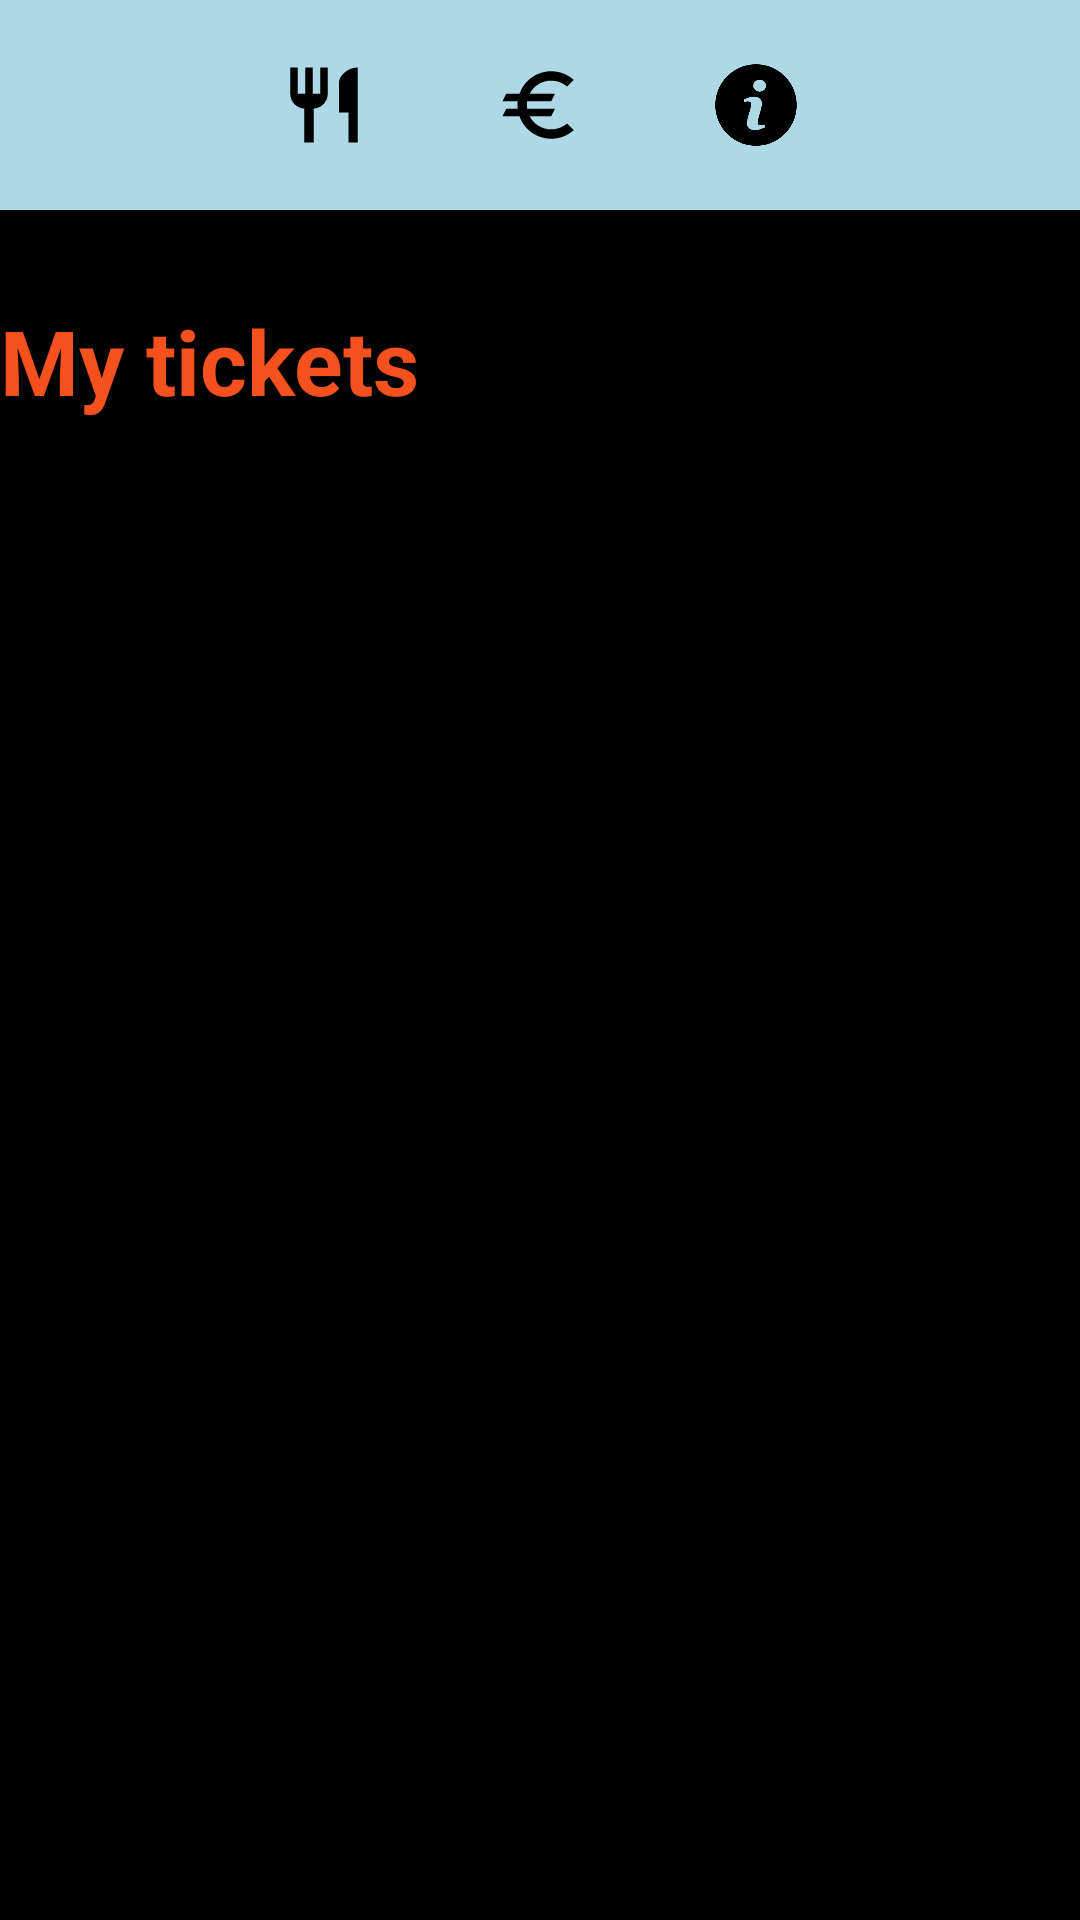

Layout XML and referenced resources for this Android screen:
<!-- AndroidManifest.xml: application theme Theme.EasyWay -->
<!-- res/layout/activity_ticket.xml -->
<?xml version="1.0" encoding="utf-8"?>
<RelativeLayout xmlns:android="http://schemas.android.com/apk/res/android"
    xmlns:tools="http://schemas.android.com/tools"
    android:layout_width="match_parent"
    android:layout_height="match_parent"
    tools:context=".TicketActivity"
    android:background="@color/black">

    <include layout="@layout/action_bar" android:id="@+id/ticket_action_bar"></include>

    <TextView
        android:layout_width="match_parent"
        android:layout_height="wrap_content"
        android:id="@+id/ticket_meals_tv"
        android:layout_marginTop="100dp"
        android:text="@string/My_tickets"
        android:textStyle="bold"
        android:textColor="#f4511e"
        android:textSize="30sp"
        >

    </TextView>

    <androidx.recyclerview.widget.RecyclerView
        android:layout_width="match_parent"
        android:id="@+id/ticket_meals_rv"
        android:layout_height="wrap_content"
        android:layout_below="@id/ticket_meals_tv"
        tools:listitem="@layout/ticket_card"
        android:background="@color/black"
        >

    </androidx.recyclerview.widget.RecyclerView>


</RelativeLayout>
<!-- res/layout/action_bar.xml (included above) -->
<?xml version="1.0" encoding="utf-8"?>
<RelativeLayout xmlns:android="http://schemas.android.com/apk/res/android"
    android:layout_width="match_parent"
    android:layout_height="wrap_content"
    android:background="@color/white"
    xmlns:tools="http://schemas.android.com/tools">

    <RelativeLayout
        android:layout_width="match_parent"
        android:layout_height="wrap_content"
        android:background="#AAAAAA">
        <LinearLayout
            android:layout_width="match_parent"
            android:layout_height="70dp"
            android:orientation="horizontal"
            android:background="#add8e6"
            android:gravity="center"
            >

            <ImageView
                android:id="@+id/bar_home_iv"
                android:layout_width="50dp"
                android:layout_height="30dp"
                android:layout_weight="2"

                android:src="@drawable/ic_baseline_home_24"></ImageView>

            <ImageView
                android:layout_width="50dp"
                android:id="@+id/bar_food_iv"
                android:layout_height="30dp"
                android:layout_weight="2"
                android:src="@drawable/ic_baseline_restaurant_24"></ImageView>

            <ImageView
                android:layout_width="50dp"
                android:id="@+id/bar_balance_iv"
                android:layout_height="30dp"
                android:layout_weight="2"
                android:src="@drawable/ic_baseline_euro_24"></ImageView>
            <ImageView
                android:layout_width="50dp"
                android:id="@+id/bar_info_iv"
                android:layout_height="30dp"
                android:layout_weight="2"
                android:src="@drawable/info2"></ImageView>
            <ImageView
                android:layout_width="50dp"
                android:layout_height="30dp"
                android:id="@+id/bar_profile_iv"
                android:src="@drawable/ic_baseline_person_24"
                android:layout_weight="2"
                ></ImageView>
        </LinearLayout>
    </RelativeLayout>

</RelativeLayout>
<!-- res/layout/ticket_card.xml (included above) -->
<?xml version="1.0" encoding="utf-8"?>
<androidx.cardview.widget.CardView xmlns:android="http://schemas.android.com/apk/res/android"
    xmlns:app="http://schemas.android.com/apk/res-auto"
    android:layout_width="match_parent"
    android:layout_height="wrap_content"

    android:layout_marginTop="10dp"
    app:cardBackgroundColor="#E03D0A"
    app:cardCornerRadius="20dp"
    app:cardElevation="10dp"
    app:cardMaxElevation="12dp"
    app:cardPreventCornerOverlap="true"

    >

    <LinearLayout
        android:layout_width="match_parent"
        android:layout_height="match_parent"
        android:orientation="horizontal"
        android:paddingBottom="30dp"
        android:background="@color/white">

        <LinearLayout
            android:layout_width="wrap_content"
            android:layout_height="match_parent"
            android:layout_marginStart="30dp"
            android:orientation="vertical"
            android:paddingBottom="20dp">

            <ImageView
                android:layout_width="75dp"
                android:layout_height="65sp"
                android:layout_marginTop="40dp"
                android:src="@drawable/ttic2">


            </ImageView>

            <TextView
                android:id="@+id/ticket_price_tv"
                android:layout_width="wrap_content"
                android:layout_height="wrap_content"
                android:layout_gravity="center"
                android:text="2,75€"
                android:textColor="#f4511e"
                android:textSize="25sp"></TextView>
        </LinearLayout>

        <LinearLayout
            android:layout_width="wrap_content"
            android:layout_height="match_parent"
            android:layout_marginStart="20dp"
            android:layout_marginTop="40dp"
            android:orientation="vertical">

            <TextView
                android:id="@+id/ticket_card_title_tv"
                android:layout_width="match_parent"
                android:layout_height="wrap_content"
                android:layout_marginStart="10dp"
                android:text="Ticket"
                android:textColor="@color/black"
                android:textSize="30sp">


            </TextView>

            <TextView
                android:id="@+id/ticket_card_date_tv"
                android:layout_width="match_parent"
                android:layout_height="wrap_content"
                android:layout_marginStart="10dp"
                android:text="@string/monday_4_mar_o_de_2023"
                android:textColor="@color/black"
                android:textSize="17sp">

            </TextView>

            <LinearLayout
                android:layout_width="match_parent"
                android:layout_height="wrap_content"
                android:orientation="horizontal">

                <Button
                    android:id="@+id/cancel_card_bt"
                    android:layout_width="wrap_content"
                    android:layout_height="match_parent"
                    android:backgroundTint="#f4511e"
                    android:text="@string/tickets_cancel"

                    android:textColor="@color/white"

                    ></Button>
            </LinearLayout>
        </LinearLayout>
    </LinearLayout>


</androidx.cardview.widget.CardView>
<!-- resources referenced by this layout -->
<resources>
  <!-- drawable ic_baseline_euro_24 (drawable) -->
  <?xml version="1.0" encoding="utf-8"?>
  <vector android:height="24dp" android:tint="#000000"
      android:viewportHeight="24" android:viewportWidth="24"
      android:width="24dp" xmlns:android="http://schemas.android.com/apk/res/android">
      <path android:fillColor="@android:color/white" android:pathData="M15,18.5c-2.51,0 -4.68,-1.42 -5.76,-3.5H15l1,-2H8.58c-0.05,-0.33 -0.08,-0.66 -0.08,-1s0.03,-0.67 0.08,-1H15l1,-2H9.24C10.32,6.92 12.5,5.5 15,5.5c1.61,0 3.09,0.59 4.23,1.57L21,5.3C19.41,3.87 17.3,3 15,3c-3.92,0 -7.24,2.51 -8.48,6H3l-1,2h4.06C6.02,11.33 6,11.66 6,12s0.02,0.67 0.06,1H3l-1,2h4.52c1.24,3.49 4.56,6 8.48,6c2.31,0 4.41,-0.87 6,-2.3l-1.78,-1.77C18.09,17.91 16.62,18.5 15,18.5z"/>
  </vector>
  <!-- drawable ic_baseline_restaurant_24 (drawable) -->
  <?xml version="1.0" encoding="utf-8"?>
  <vector android:height="24dp" android:tint="#000000"
      android:viewportHeight="24" android:viewportWidth="24"
      android:width="24dp" xmlns:android="http://schemas.android.com/apk/res/android">
      <path android:fillColor="@android:color/white" android:pathData="M11,9L9,9L9,2L7,2v7L5,9L5,2L3,2v7c0,2.12 1.66,3.84 3.75,3.97L6.75,22h2.5v-9.03C11.34,12.84 13,11.12 13,9L13,2h-2v7zM16,6v8h2.5v8L21,22L21,2c-2.76,0 -5,2.24 -5,4z"/>
  </vector>
  <!-- drawable info2: png bitmap (drawable, 35871 bytes) -->
  <!-- drawable ttic2: png bitmap (drawable, 29931 bytes) -->
  <string name="My_tickets">My tickets</string>
  <string name="tickets_cancel">Cancel</string>
  <style name="Theme.EasyWay" parent="Theme.MaterialComponents.NoActionBar">
          
          <item name="colorPrimary">@color/purple_500</item>
          <item name="colorPrimaryVariant">@color/purple_700</item>
          <item name="colorOnPrimary">@color/white</item>
          
          <item name="colorSecondary">@color/teal_200</item>
          <item name="colorSecondaryVariant">@color/teal_700</item>
          <item name="colorOnSecondary">@color/black</item>
          
          <item name="android:statusBarColor">?attr/colorPrimaryVariant</item>
          
      </style>
  <!-- not gathered from this repository: default colours our renderer supplied (Android Studio template values) -->
  <color name="purple_500">#FF6200EE</color>
  <color name="purple_700">#FF3700B3</color>
  <color name="teal_200">#FF03DAC5</color>
  <color name="teal_700">#FF018786</color>
  <color name="black">#FF000000</color>
  <color name="white">#FFFFFFFF</color>
</resources>
